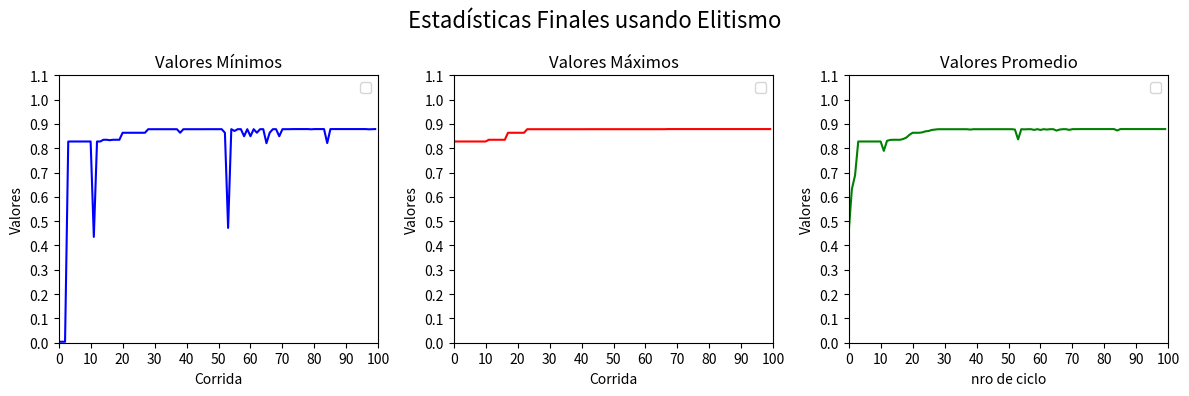

This chart was generated by the following Python code:
#librerias
import random
import matplotlib
import matplotlib.pyplot as plt

#parametros
tam_poblacion = 10
genes = 30
prob_crossover = 0.75
prob_mutacion = 0.05
ciclos = 100  #20 o 100 o 200
tam_torneo = 2
porcentaje_elitismo = 20 #porciento
cant_elite = porcentaje_elitismo*tam_poblacion/100

#funciones soporte
def crear_poblacion(numeroDeGenomas, numeroDeIndividuos):
    cromosoma = list()
    cromosomas = list()
    for i in range(numeroDeIndividuos):
        for j in range(numeroDeGenomas):
            cromosoma.append(round(random.random()))
        cromosomas.append(cromosoma)
        cromosoma = list()
    return cromosomas

def bin_to_dec(cromosoma):
    length = len(cromosoma)
    numDec = 0
    for gen in cromosoma:
        numDec += gen*(2**(length - 1))
        length -= 1
    return numDec

def fun_obj(cromosoma):
    return (bin_to_dec(cromosoma)/(2**30 - 1))**2

def fitness(cromosoma, tot):
    return fun_obj(cromosoma)/tot

def calcular_total(cromosomas):
    tot = 0
    for e in range(tam_poblacion):
        tot += fun_obj(cromosomas[e])
    return tot

def ordenar(cromosomas):
    tot = calcular_total(cromosomas)
    aux = []
    for i in range(tam_poblacion):
        for j in range(i, tam_poblacion):
            if(fitness(cromosomas[i], tot) > fitness(cromosomas[j],tot)):
                aux = cromosomas[j]
                cromosomas[j] = cromosomas[i]
                cromosomas[i] = aux
                aux=[]
    return cromosomas

#selecciones
def ruleta_segun_rango(cromosomas):
    cromosomas = ordenar(cromosomas)
    indicesDeLosPadres=list()
    totsum = 0
    for k in range(len(cromosomas)):
        totsum += k + 1
    for j in range(int(tam_poblacion/2)):
        indicesDeLosPadres.append([None, None])
        for i in range(2):
            totRuleta = 0
            flecha = random.random()*100
            index = 0
            condicion = True
            while(condicion):
                totRuleta += ((index + 1)/totsum)*100
                if(totRuleta >= flecha and indicesDeLosPadres[j][0] != index):
                    indicesDeLosPadres[j][i] = index
                    condicion = False
                elif(totRuleta >= flecha and indicesDeLosPadres[j][0] == index):
                    index = 0
                    flecha = random.random()*100
                    totRuleta = 0
                else:
                    index += 1
    return indicesDeLosPadres

def ruleta_normal(cromosomas):
    total = calcular_total(cromosomas)
    indicesDeLosPadres = list()
    for j in range(int(tam_poblacion/2)):
        indicesDeLosPadres.append([None, None])
        for i in range(2):
            totRuleta = 0
            flecha = random.random()*100
            index = 0
            condicion = True
            while(condicion):
                totRuleta += (fitness(cromosomas[index], total))*100
                if(totRuleta >= flecha and indicesDeLosPadres[j][0] != index):
                    indicesDeLosPadres[j][i] = index
                    condicion = False
                elif(totRuleta >= flecha and indicesDeLosPadres[j][0] == index):
                    flecha = random.random()*100
                    index=0
                    totRuleta=0
                else:
                    index += 1
    return indicesDeLosPadres

def seleccion_torneo(cromosomas):
    indices_de_padres = list()
    for j in range(int(tam_poblacion/2)):
        for i in range(2):
            padres = list()
            mejor_indice = 0
            mejor_fitness = 0
            for j in range(tam_torneo):
                indice_elegido = random.randint(0,9)        
                if (fitness(cromosomas[indice_elegido],calcular_total(cromosomas)) > mejor_fitness):
                    mejor_fitness = fitness(cromosomas[indice_elegido],calcular_total(cromosomas))
                    mejor_indice = indice_elegido
            padres.append(mejor_indice)
        indices_de_padres.append(padres)
    return indices_de_padres

#funcion para obtener padres
def obtenerpadres(indices, cromosomes, indiceDePareja): 
    padres = list()
    padres= [[],[]]  
    for i in range(2):
        padres[i]=cromosomes[indices[indiceDePareja][i-1]].copy()
    return padres

#crossovers
def crossover_mitad_mitad(padres, poblacion):
    if(prob_crossover <= random.random()):
        cruce = random.randint(1, genes - 1)
        hijo1 = padres[0][:cruce]  + padres[1][cruce:]
        hijo2 = padres[1][:cruce] + padres[0][cruce:]
        poblacion.append(hijo1)
        poblacion.append(hijo2)
    else:
        poblacion.append(padres[0])
        poblacion.append(padres[1])

def crossover_mascara(padres, poblacion_siguiente):
    if(prob_crossover <= random.random()):
        for j in range(2):
            hijo = list()
            mascara = list()
            i = 0
            for i in range(genes):
                mascara.append(round(random.random()))
            i = 0
            for i in range(genes):
                if(mascara[i] == 1):
                    hijo.append(padres[0][i]).copy()
                else:
                    hijo.append(padres[1][i]).cpoy()
            poblacion_siguiente.append(hijo)
    else:
        poblacion_siguiente.append(padres[0]).copy()
        poblacion_siguiente.append(padres[1]).copy()

#mutaciones
def mutacion_indice_aleatorio(individuo):
    if (prob_mutacion >= random.random()):
        cruce = random.randint(1, genes - 1)
        individuo[cruce] = 1 - individuo[cruce]  # Cambiar de 0 a 1 o de 1 a 0 con probabilidad prob_mutacion
    return individuo

def mutacion_mascara(individuo):
    if (prob_mutacion >= random.random()):
        mascara = list()
        i = 0
        for i in range(genes):
            mascara.append(round(random.random()))
        i = 0
        for i in range(genes):
            if(mascara[i] == 1):
                individuo[i] = 1 - individuo[i]
    return individuo

def mutacion_mascara_probabilidad(individuo):
    if (prob_mutacion >= random.random()):
        mascara = list()
        i = 0
        for i in range(genes):
            mascara.append(random.random())
        i = 0
        for i in range(genes):
            flecha = random.random()
            if(mascara[i] <= flecha):
                individuo[i] = 1 - individuo[i]
    return individuo




def imprimir(minimos,maximos,promedios,poblacion, cromosomas):
    valor_maximo = 0
    print("Ciclo       Valor minimo       Valor maximo       Valor promedio        Cromosoma Maximo  \n")
    for i in range(ciclos):
        print(i+1, "          ", round(minimos[i],6),"            ",maximos[i],"            ", round(promedios[i],6))
        print(cromosomas[i])
        print("El valor del cromosoma mas alto es: ", fun_obj(cromosomas[i]))
    for i in range(tam_poblacion):
        if fun_obj(poblacion[i]) > valor_maximo:
                valor_maximo = fun_obj(poblacion[i])
                cromosoma = poblacion[i]
    print("El cromosoma con el valor mas alto es:   ", cromosoma)


def crear_universo(metodo_seleccion, metodo_crossover, metodo_mutacion):
    ejex = list()
    valores_minimos = list()
    valores_maximos = list()
    valores_promedio = list()
    cromosomas_maximos = list()
    poblacion = crear_poblacion(genes, tam_poblacion)
    for j in range(ciclos):
        ejex.append(j)
        valor_promedio = 0
        valor_minimo = 1
        valor_maximo = 0
        tot_sum = 0
        poblacion2 = list()
        padrecitos = metodo_seleccion(poblacion)
        for k in range(int(tam_poblacion / 2)):
            metodo_crossover(obtenerpadres(padrecitos, poblacion, k), poblacion2)
        for p in range(tam_poblacion):
            poblacion2[p] = metodo_mutacion(poblacion2[p])
        poblacion2 = ordenar(poblacion2)
        valor_maximo = fun_obj(poblacion2[9])
        cromosomas_maximos.append(poblacion2[9])
        valor_minimo = fun_obj(poblacion2[0])
        for i in range(int(tam_poblacion)):
            tot_sum += fun_obj(poblacion2[i])
        promedio = tot_sum / tam_poblacion
        valores_minimos.append(valor_minimo)
        valores_maximos.append(valor_maximo)
        valores_promedio.append(promedio)
        poblacion = poblacion2


    numeros = int(ciclos/10)

    fig, axs = plt.subplots(1, 3, figsize=(12, 4))  # Reducimos el tamaño de la figura

    fig.suptitle('Estadísticas Finales sin Elitismo', fontsize=16)
    # Primer gráfico: Valores mínimos
    axs[0].plot(ejex, valores_minimos, 'b')
    axs[0].set_title('Valores Mínimos')
    axs[0].set_xlabel('Corrida')
    axs[0].set_ylabel('Valores')
    axs[0].set_xlim(0, ciclos - 1)
    axs[0].set_ylim(0, 1)
    axs[0].set_xticks(range(0, ciclos + 1, numeros))
    axs[0].set_yticks([i / 10 for i in range(0, 12)])
    axs[0].legend(loc='best')

    # Segundo gráfico: Valores máximos
    axs[1].plot(ejex, valores_maximos, 'r')
    axs[1].set_title('Valores Máximos')
    axs[1].set_xlabel('Corrida')
    axs[1].set_ylabel('Valores')
    axs[1].set_xlim(0, ciclos - 1)
    axs[1].set_ylim(0, 1)
    axs[1].set_xticks(range(0, ciclos + 1, numeros))
    axs[1].set_yticks([i / 10 for i in range(0, 12)])
    axs[1].legend(loc='best')

    # Tercer gráfico: Valores promedio
    axs[2].plot(ejex, valores_promedio, 'g')
    axs[2].set_title('Valores Promedios')
    axs[2].set_xlabel('Corrida')
    axs[2].set_ylabel('Valores')
    axs[2].set_xlim(0, ciclos - 1)
    axs[2].set_ylim(0, 1)
    axs[2].set_xticks(range(0, ciclos + 1, numeros))
    axs[2].set_yticks([i / 10 for i in range(0, 12)])
    axs[2].legend(loc='best')

    plt.tight_layout()
    plt.show()

    imprimir(valores_minimos, valores_maximos, valores_promedio, poblacion, cromosomas_maximos)
#funcion para crear un universo con especificos metodos de desarrollo y que hace uso del elitismo
def crear_universo_con_elitismo(metodo_seleccion, metodo_crossover, metodo_mutacion):
    ejex = list()
    error = 0
    valores_minimos = list()
    valores_maximos = list()
    valores_promedio = list()
    cromosomas_maximos = list()
    poblacion = crear_poblacion(genes, tam_poblacion)
    erroresprimero = 0
    erroressegundo = 0
    tot_sum =0
    poblacion = ordenar(poblacion).copy()
    for i in range(int(tam_poblacion)):
            tot_sum += fun_obj(poblacion[i])
    promedio = tot_sum/tam_poblacion
    print("Poblacion inicial:  ")
    print("Valor minimo          Valor maximo        Valor promedio         Cromosoma Maximo  \n")
    print( round(fun_obj(poblacion[0]),6),"            ",fun_obj(poblacion[9]),"            ", round(promedio,6))
    print(poblacion[9])
    for j in range(ciclos):
        ejex.append(j)
        valor_minimo = 1
        tot_sum = 0
        auxiliar= []
        poblacion2 = []
        poblacion = ordenar(poblacion).copy()
        auxiliar = [poblacion[8], poblacion[9]].copy()
        padrecitos = metodo_seleccion(poblacion).copy()
        for k in range(int((tam_poblacion - cant_elite)/2)):
            metodo_crossover(obtenerpadres(padrecitos,poblacion,k), poblacion2)
        for p in range(tam_poblacion-2):
            poblacion2[p] = metodo_mutacion(poblacion2[p])
        poblacion2.extend(auxiliar)
        poblacion2 = ordenar(poblacion2).copy()
        cromosomas_maximos.append(poblacion2[9])
        valor_minimo = fun_obj(poblacion2[0])
        for i in range(int(tam_poblacion)):
            tot_sum += fun_obj(poblacion2[i])
        poblacion2 = ordenar(poblacion2).copy()
        print("Ciclo       Valor minimo          Valor maximo        Valor promedio         Cromosoma Maximo  \n")
        promedio = tot_sum/tam_poblacion
        print(j+1, "          ", round(valor_minimo,6),"            ",fun_obj(poblacion2[9]),"            ", round(promedio,6))
        print(poblacion2[9])
        valores_minimos.append(valor_minimo)
        valores_maximos.append(fun_obj(poblacion2[9]))
        valores_promedio.append(promedio)
        poblacion = poblacion2.copy()
    numeros = int(ciclos/10)

    fig, axs = plt.subplots(1, 3, figsize=(12, 4))  # Reducimos el tamaño de la figura
    fig.suptitle('Estadísticas Finales usando Elitismo', fontsize=16)

    # Primer gráfico: Valores mínimos
    axs[0].plot(ejex, valores_minimos, 'b')
    axs[0].set_title('Valores Mínimos')
    axs[0].set_xlabel('Corrida')
    axs[0].set_ylabel('Valores')
    axs[0].set_xlim(0, ciclos)
    axs[0].set_ylim(0, 1)
    axs[0].set_xticks(range(0, ciclos + 1, numeros))
    axs[0].set_yticks([i / 10 for i in range(0, 12)])
    axs[0].legend(loc='best')

    # Segundo gráfico: Valores máximos
    axs[1].plot(ejex, valores_maximos, 'r')
    axs[1].set_title('Valores Máximos')
    axs[1].set_xlabel('Corrida')
    axs[1].set_ylabel('Valores')
    axs[1].set_xlim(0, ciclos)
    axs[1].set_ylim(0, 1)
    axs[1].set_xticks(range(0, ciclos + 1, numeros))
    axs[1].set_yticks([i / 10 for i in range(0, 12)])
    axs[1].legend(loc='best')

    # Tercer gráfico: Valores promedio
    axs[2].plot(ejex, valores_promedio, 'g')
    axs[2].set_title('Valores Promedio')
    axs[2].set_xlabel('nro de ciclo')
    axs[2].set_ylabel('Valores')
    axs[2].set_xlim(0, ciclos)
    axs[2].set_ylim(0, 1)
    axs[2].set_xticks(range(0, ciclos + 1, numeros))
    axs[2].set_yticks([i / 10 for i in range(0, 12)])
    axs[2].legend(loc='best')

    plt.tight_layout()
    plt.show()


    #imprimir(valores_minimos, valores_maximos, valores_promedio, poblacion, cromosomas_maximos )

crear_universo_con_elitismo(ruleta_segun_rango, crossover_mitad_mitad, mutacion_indice_aleatorio)
#crear_universo(ruleta_segun_rango, crossover_mitad_mitad, mutacion_indice_aleatorio)
